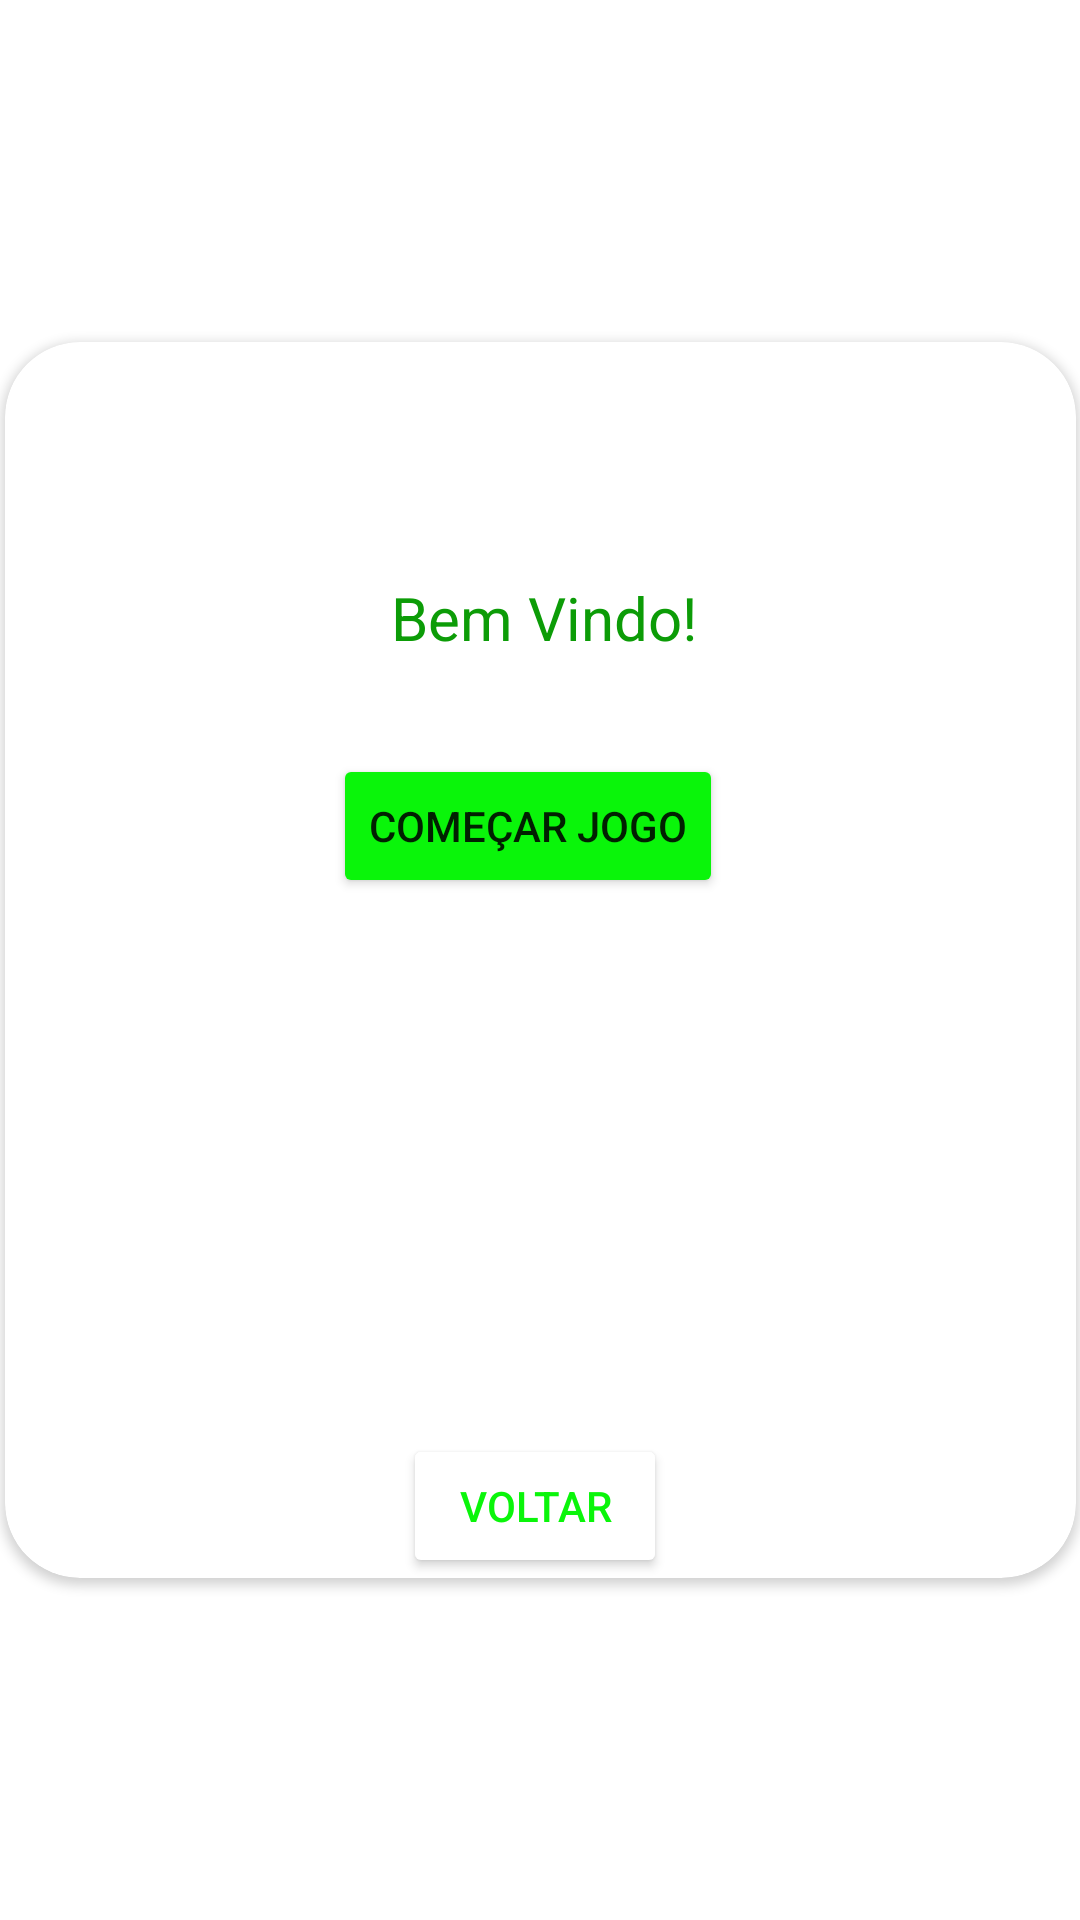

Android layout source for this screen:
<!-- AndroidManifest.xml: application theme Theme.toDoGame -->
<!-- res/layout/start.xml -->
<?xml version="1.0" encoding="utf-8"?>
<androidx.constraintlayout.widget.ConstraintLayout xmlns:android="http://schemas.android.com/apk/res/android"
    xmlns:app="http://schemas.android.com/apk/res-auto"
    xmlns:tools="http://schemas.android.com/tools"
    android:layout_width="match_parent"
    android:layout_height="match_parent"
    android:layout_centerInParent="true"
    android:layout_centerHorizontal="true"
    android:layout_centerVertical="true"
    >
    <androidx.cardview.widget.CardView
        android:layout_width="357dp"
        android:layout_height="412dp"
        app:cardCornerRadius="25dp"
        app:layout_constraintBottom_toBottomOf="parent"
        app:layout_constraintEnd_toEndOf="parent"
        app:layout_constraintStart_toStartOf="parent"
        app:layout_constraintTop_toTopOf="parent"

        >

        <androidx.constraintlayout.widget.ConstraintLayout
            android:layout_width="match_parent"
            android:layout_height="match_parent"
            android:background="@drawable/shape"
            app:layout_constraintBottom_toBottomOf="parent"
            app:layout_constraintEnd_toEndOf="parent"
            app:layout_constraintStart_toStartOf="parent"
            app:layout_constraintTop_toTopOf="parent">

            <ImageView
                android:id="@+id/imageView"
                android:layout_width="wrap_content"
                android:layout_height="wrap_content"
                android:src="@drawable/start"
                app:layout_constraintBottom_toBottomOf="parent"
                app:layout_constraintEnd_toEndOf="parent"
                app:layout_constraintHorizontal_bias="0.503"
                app:layout_constraintStart_toStartOf="parent"
                app:layout_constraintTop_toTopOf="parent"
                app:layout_constraintVertical_bias="0.144" />

            <TextView
                android:id="@+id/textView"
                android:layout_width="wrap_content"
                android:layout_height="wrap_content"
                android:text="Bem Vindo!"
                android:textColor="#0C9C07"
                android:textSize="20dp"
                app:layout_constraintBottom_toBottomOf="parent"
                app:layout_constraintEnd_toEndOf="@+id/imageView"
                app:layout_constraintHorizontal_bias="0.51"
                app:layout_constraintStart_toStartOf="@+id/imageView"
                app:layout_constraintTop_toBottomOf="@+id/imageView"
                app:layout_constraintVertical_bias="0.058" />

            <Button
                android:id="@+id/start"
                android:layout_width="wrap_content"
                android:layout_height="wrap_content"
                android:layout_marginTop="32dp"
                android:backgroundTint="#0AF50A"
                android:text="Começar Jogo"
                app:layout_constraintBottom_toBottomOf="parent"
                app:layout_constraintEnd_toEndOf="@+id/textView"
                app:layout_constraintHorizontal_bias="0.692"
                app:layout_constraintStart_toStartOf="@+id/textView"
                app:layout_constraintTop_toBottomOf="@+id/textView"
                app:layout_constraintVertical_bias="0.0" />

            <Button
                android:id="@+id/Homepage"
                android:layout_width="wrap_content"
                android:layout_height="wrap_content"
                android:backgroundTint="#FFFFFF"
                android:text="Voltar"
                android:textColor="#0AF50A"
                app:layout_constraintBottom_toBottomOf="parent"
                app:layout_constraintEnd_toEndOf="@+id/start"
                app:layout_constraintHorizontal_bias="0.555"
                app:layout_constraintStart_toStartOf="@+id/start"
                app:layout_constraintTop_toBottomOf="@+id/start"
                app:layout_constraintVertical_bias="1.0" />

        </androidx.constraintlayout.widget.ConstraintLayout>
    </androidx.cardview.widget.CardView>

</androidx.constraintlayout.widget.ConstraintLayout>
<!-- resources referenced by this layout -->
<resources>
  <style name="Theme.toDoGame" parent="Theme.MaterialComponents.DayNight.NoActionBar">
          
          <item name="colorPrimary">@color/purple_500</item>
          <item name="colorPrimaryVariant">@color/purple_700</item>
          <item name="colorOnPrimary">@color/white</item>
          
          <item name="colorSecondary">@color/teal_200</item>
          <item name="colorSecondaryVariant">@color/teal_700</item>
          <item name="colorOnSecondary">@color/black</item>
          
          <item name="android:statusBarColor" tools:targetApi="l">?attr/colorPrimaryVariant</item>
          
      </style>
  <color name="purple_500">#4F0225</color>
  <color name="purple_700">#4F0225</color>
  <color name="white">#FFFFFFFF</color>
  <color name="teal_200">#FF03DAC5</color>
  <color name="teal_700">#FF018786</color>
  <color name="black">#FF000000</color>
</resources>
